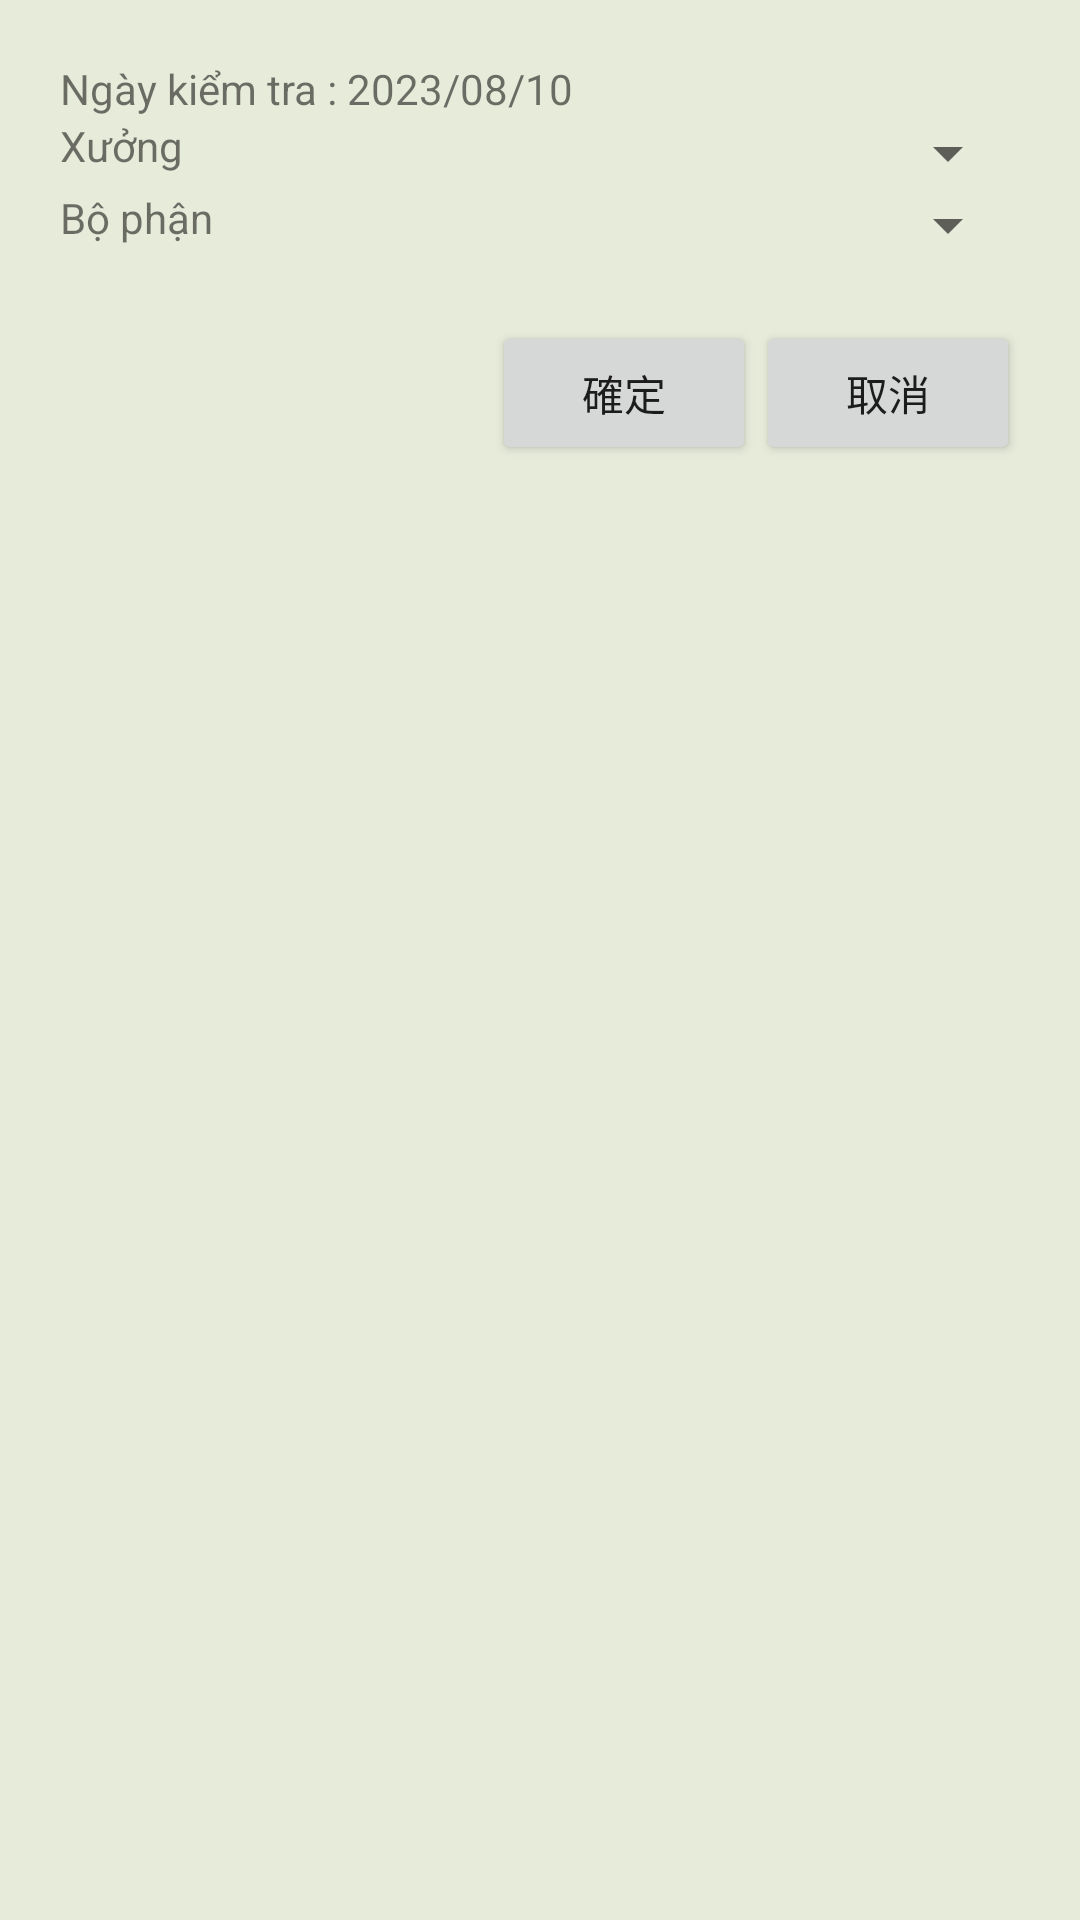

Android layout source for this screen:
<!-- AndroidManifest.xml: application theme AppTheme -->
<!-- res/layout/mt01_login_layout.xml -->
<?xml version="1.0" encoding="utf-8"?>
<LinearLayout
    xmlns:android="http://schemas.android.com/apk/res/android"
    xmlns:app="http://schemas.android.com/apk/res-auto"
    android:layout_width="match_parent"
    android:layout_height="wrap_content"
    android:padding="20dp"
    android:background="#e7ebda"
    android:orientation="vertical">


    <TableLayout
        android:layout_width="match_parent"
        android:layout_height="wrap_content"
        android:stretchColumns="1"
        android:shrinkColumns="1">

        <TableRow
            android:layout_width="match_parent"
            android:layout_height="match_parent">

            <TextView
                android:layout_width="match_parent"
                android:layout_height="match_parent"
                android:text="Ngày kiểm tra : " />

            <TextView
                android:id="@+id/tv_ngaykiemtra"
                android:layout_width="match_parent"
                android:layout_height="wrap_content"
                android:text="2023/08/10" />

        </TableRow>

        <TableRow
            android:layout_width="match_parent"
            android:layout_height="match_parent">

            <TextView
                android:layout_width="match_parent"
                android:layout_height="match_parent"
                android:text="Xưởng" />

            <Spinner
                android:id="@+id/sp_factory"
                android:layout_width="match_parent"
                android:layout_height="wrap_content"
                android:minHeight="0dp" />
        </TableRow>

        <TableRow
            android:layout_width="match_parent"
            android:layout_height="match_parent">

            <TextView
                android:layout_width="match_parent"
                android:layout_height="match_parent"
                android:text="Bộ phận" />

            <Spinner
                android:id="@+id/sp_department"
                android:layout_width="match_parent"
                android:layout_height="wrap_content"
                android:minHeight="0dp" />
        </TableRow>


    </TableLayout>

    <LinearLayout
        android:layout_width="match_parent"
        android:layout_height="wrap_content"
        android:gravity="end"
        android:layout_marginTop="20dp"
        android:orientation="horizontal">

        <Button
            android:id="@+id/btnOk"
            android:layout_width="wrap_content"
            android:layout_height="wrap_content"
            android:text="@string/btn_ok" />

        <Button
            android:id="@+id/btnCancel"
            android:layout_width="wrap_content"
            android:layout_height="wrap_content"
            android:text="@string/btn_cancel" />
    </LinearLayout>


</LinearLayout>
<!-- resources referenced by this layout -->
<resources>
  <string name="btn_cancel">取消</string>
  <string name="btn_ok">確定</string>
  <style name="AppTheme" parent="Theme.AppCompat.Light.DarkActionBar">
          
          
          <item name="android:spinnerItemStyle">@style/SpinnerItem</item>
          <item name="popupMenuStyle">@style/MyPopupMenu</item>
      </style>
  <style name="SpinnerItem" parent="Widget.AppCompat.Light.DropDownItem.Spinner">
          <item name="android:padding">0dp</item>
          <item name="android:gravity">center</item>
          <item name="android:layout_height">wrap_content</item>
          <item name="android:minHeight">0dp</item> 
          <item name="android:layout_width">match_parent</item>
          <item name="android:textAppearance">@style/TextAppearance.AppCompat.Subhead</item> 
      </style>
  <style name="MyPopupMenu" parent="Widget.AppCompat.PopupMenu.Overflow">
          <item name="android:popupBackground">@color/white</item>
      </style>
  <!-- not gathered from this repository: default colours our renderer supplied (Android Studio template values) -->
  <color name="white">#FFFFFFFF</color>
</resources>
